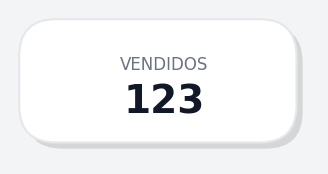

The matplotlib source for this figure:
import matplotlib.pyplot as plt
from matplotlib.patches import FancyBboxPatch

plt.rcParams["font.family"] = "Segoe UI"

fig, ax = plt.subplots(figsize=(4, 2))
fig.patch.set_facecolor("#F3F4F6")

# Sistema de coordenadas estable
ax.set_xlim(0, 100)
ax.set_ylim(0, 50)
ax.set_aspect("equal")
ax.axis("off")

# sombra
shadow = FancyBboxPatch(
    (5, 5), 90, 40,
    boxstyle="round,pad=0.02,rounding_size=12",
    linewidth=0,
    facecolor="black",
    alpha=0.12
)
ax.add_patch(shadow)

# card
card = FancyBboxPatch(
    (3, 7), 90, 40,
    boxstyle="round,pad=0.02,rounding_size=12",
    linewidth=1.5,
    edgecolor="#E5E7EB",
    facecolor="white"
)
ax.add_patch(card)

# texto
ax.text(50, 32, "VENDIDOS",
        ha="center", va="center",
        fontsize=12, color="#6B7280")

ax.text(50, 20, "123",
        ha="center", va="center",
        fontsize=28, fontweight="bold",
        color="#111827")

plt.show()